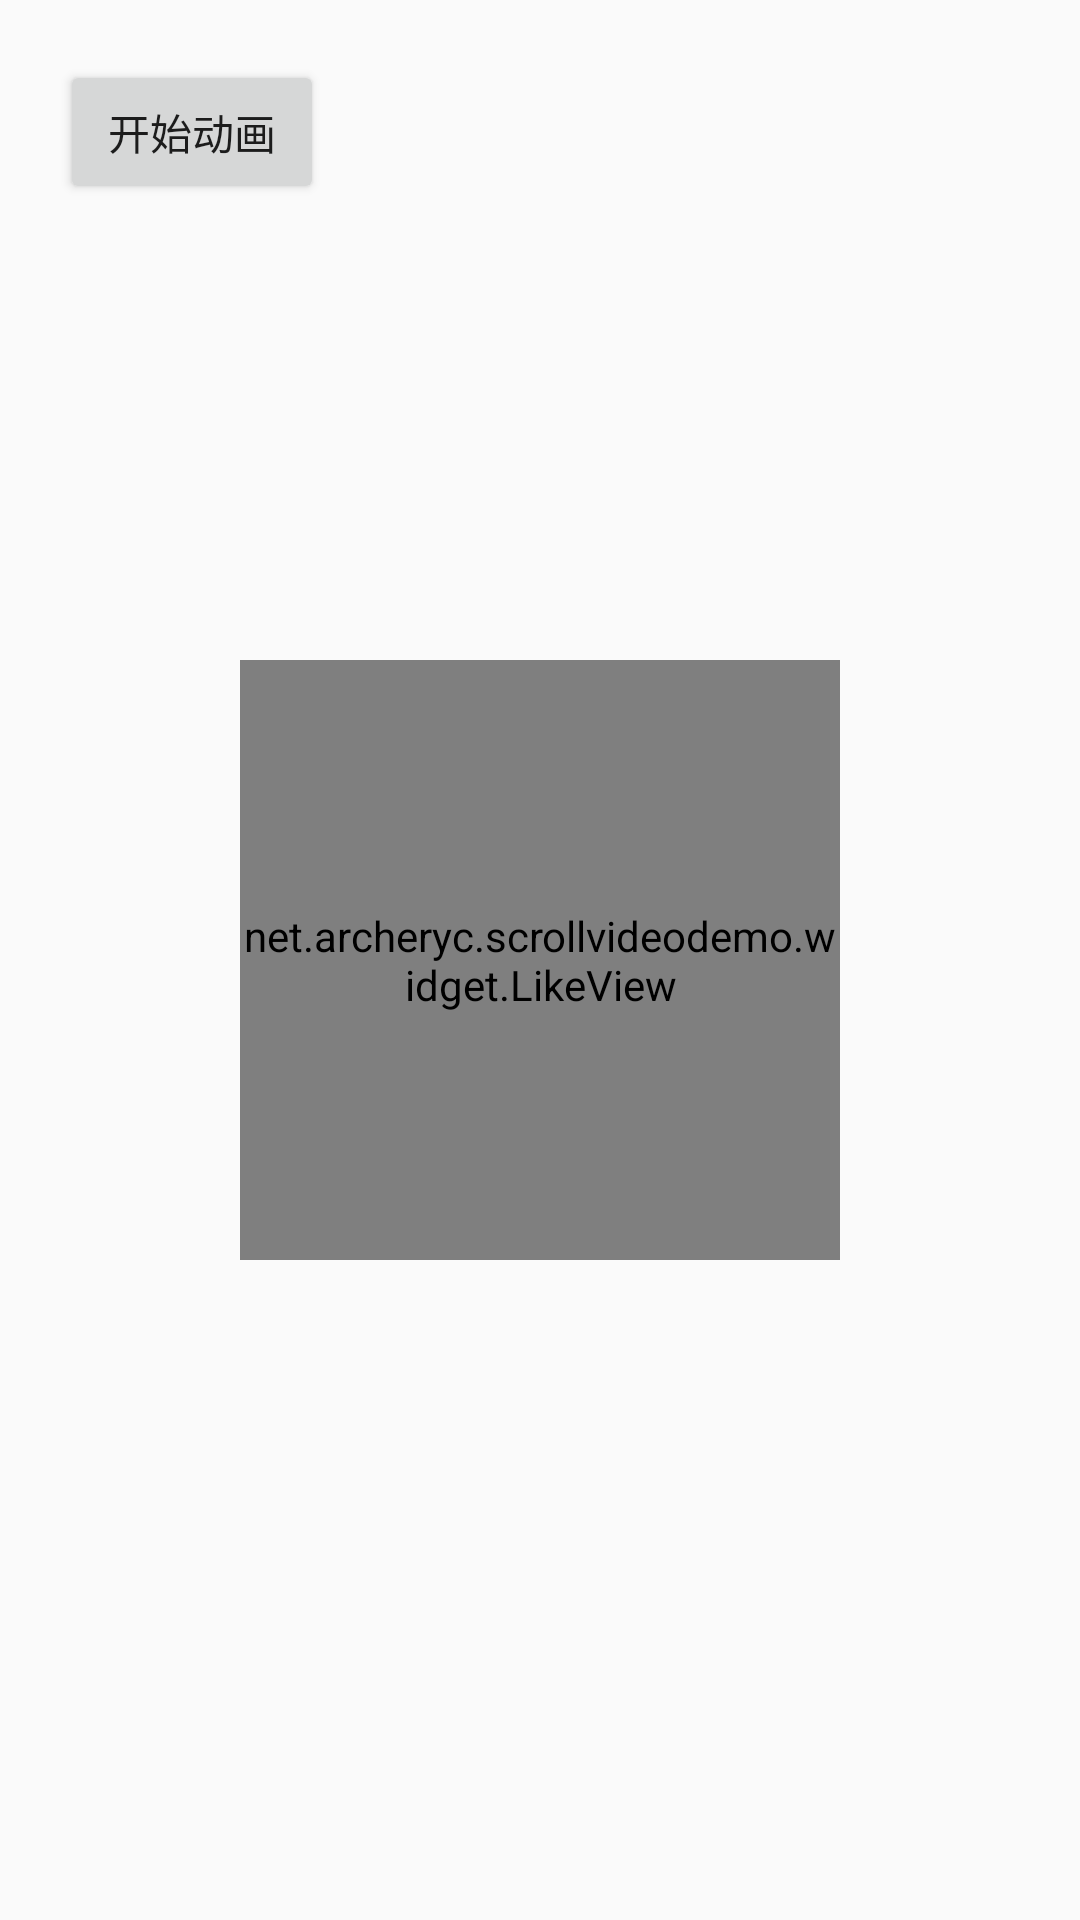

Layout XML and referenced resources for this Android screen:
<!-- AndroidManifest.xml: application theme AppTheme -->
<!-- res/layout/activity_like_view.xml -->
<?xml version="1.0" encoding="utf-8"?>
<android.support.constraint.ConstraintLayout xmlns:android="http://schemas.android.com/apk/res/android"
    xmlns:app="http://schemas.android.com/apk/res-auto"
    xmlns:tools="http://schemas.android.com/tools"
    android:layout_width="match_parent"
    android:layout_height="match_parent"
    android:padding="20dp"
    tools:context=".LikeViewActivity">

    <net.archeryc.scrollvideodemo.widget.LikeView
        android:id="@+id/likeView"
        android:layout_width="200dp"
        android:layout_height="200dp"
        app:layout_constraintLeft_toLeftOf="parent"
        app:layout_constraintRight_toRightOf="parent"
        app:layout_constraintTop_toTopOf="parent"
        app:layout_constraintBottom_toBottomOf="parent"
        />

    <Button
        android:id="@+id/btn_start"
        android:layout_width="wrap_content"
        android:layout_height="wrap_content"
        android:text="开始动画"
        />
</android.support.constraint.ConstraintLayout>
<!-- resources referenced by this layout -->
<resources>
  <style name="AppTheme" parent="Theme.AppCompat.Light.NoActionBar">
          
          <item name="colorPrimary">@color/colorPrimary</item>
          <item name="colorPrimaryDark">@color/colorPrimaryDark</item>
          <item name="colorAccent">@color/colorAccent</item>
          <item name="android:windowTranslucentStatus">true</item>
          <item name="android:statusBarColor">#00000000</item>
      </style>
  <!-- not gathered from this repository: default colours our renderer supplied (Android Studio template values) -->
  <color name="colorPrimary">#FF6200EE</color>
  <color name="colorPrimaryDark">#FF3700B3</color>
  <color name="colorAccent">#FF03DAC5</color>
</resources>
